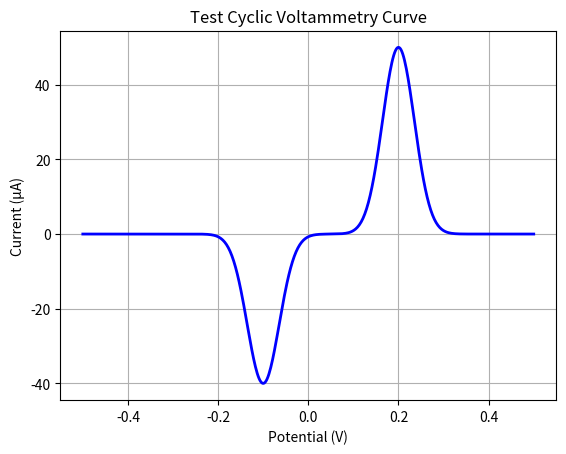

Write the Python code that produced this figure.
import numpy as np
import matplotlib.pyplot as plt

# Simulate a potential sweep from -0.5V to 0.5V
potential = np.linspace(-0.5, 0.5, 500)

# Simulate a simple CV response: Gaussian peaks for anodic and cathodic currents
anodic_peak = 50 * np.exp(-((potential - 0.2)/0.05)**2)
cathodic_peak = -40 * np.exp(-((potential + 0.1)/0.05)**2)
current = anodic_peak + cathodic_peak

# Plot the CV curve
plt.plot(potential, current, color='blue', linewidth=2)
plt.title("Test Cyclic Voltammetry Curve")
plt.xlabel("Potential (V)")
plt.ylabel("Current (µA)")
plt.grid(True)
plt.show()
